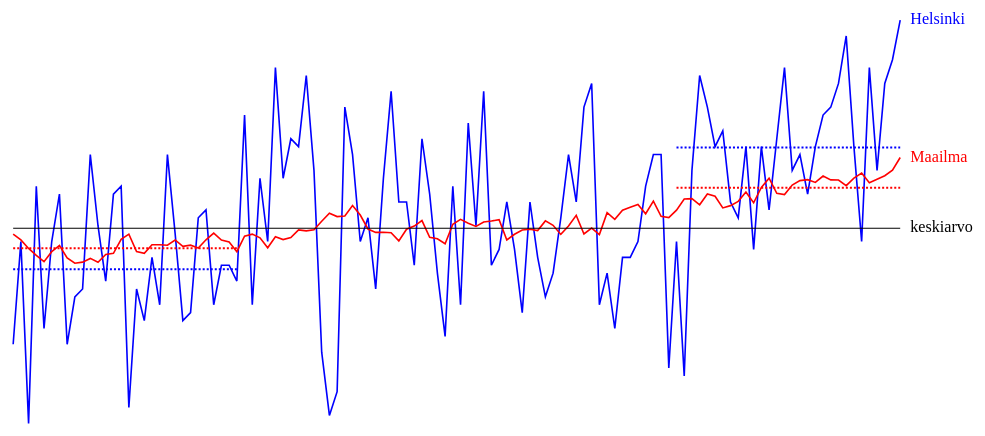
D3 v4 page, settled after 360 driven frames (6 s of simulated time); the page loaded 1 data file(s).



var svg = d3.select("body").append("svg")
	.attr("viewBox", "0 0 500 250")
	.attr("preserveAspectRatio", "xMidYMid meet");

d3.csv("ontcase2_data.csv", type, function(error, data) {
	
	if (error) throw error;

	var xScale = d3.scaleLinear()
		.domain(d3.extent(data, function(d) { return d.year; }))
		.range([10, 450]);

	var yScale = d3.scaleLinear()
		.domain(d3.extent(data, function(d) { return d.hki; }))
		.range([210, 10]);

	var line1 = d3.line()
		.x(function(d) { return xScale(d.year); })
		.y(function(d) { return yScale(d.hki); });

	var line2 = d3.line()
		.x(function(d) { return xScale(d.year); })
		.y(function(d) { return yScale(d.glo); });

	var line3 = d3.line()
		.x(function(d) { return xScale(d.year); })
		.y(function(d) { return yScale(0); });

	svg.append("path")
		.datum(data)
		.attr("class", "lineHki")
		.attr("d", line1);

	svg.append("path")
		.datum(data)
		.attr("class", "lineGlo")
		.attr("d", line2);

	svg.append("path")
		.datum(data)
		.attr("class", "lineZer")
		.attr("d", line3);
		
	svg.append("line")
		.style("stroke", "blue")
		.style("stroke-dasharray", ("1, 1"))
		.attr("x1", xScale(1900))
		.attr("y1", yScale(-0.517))
		.attr("x2", xScale(1929))
		.attr("y2", yScale(-0.517));
	
	svg.append("line")
		.style("stroke", "blue")
		.style("stroke-dasharray", ("1, 1"))
		.attr("x1", xScale(1986))
		.attr("y1", yScale(1.023))
		.attr("x2", xScale(2015))
		.attr("y2", yScale(1.023));
		
	svg.append("line")
		.style("stroke", "red")
		.style("stroke-dasharray", ("1, 1"))
		.attr("x1", xScale(1900))
		.attr("y1", yScale(-0.252))
		.attr("x2", xScale(1929))
		.attr("y2", yScale(-0.252));
	
	svg.append("line")
		.style("stroke", "red")
		.style("stroke-dasharray", ("1, 1"))
		.attr("x1", xScale(1986))
		.attr("y1", yScale(0.514))
		.attr("x2", xScale(2015))
		.attr("y2", yScale(0.514));
	
	var yearLabel = svg.append("text")
		.attr("font-size","24px")
		.attr("x", 10)
		.attr("y", 20)
		.style("display", "none")
		.text("testi");
		
	var hkiLabel = svg.append("text")
		.attr("font-size","12px")
		.style("fill", "blue")
		.attr("x", 0)
		.attr("y", 215)
		.style("display", "none")
		.text("testi");

	var gloLabel = svg.append("text")
		.attr("font-size","12px")
		.style("fill", "red")
		.attr("x", 0)
		.attr("y", 230)
		.style("display", "none")
		.text("testi");
	
	var valitsin = svg.append("line")
		.style("stroke", "black")
		.style("stroke-dasharray", ("5, 5"))
		.style("display", "none")
		.attr("class", "lineSel")
		.attr("x1", 0)
		.attr("y1", 0)
		.attr("x2", 0)
		.attr("y2", 210);
		
	svg.append("text")
		.attr("font-size","8px")
		.style("fill", "blue")
		.attr("x", 455)
		.attr("y", yScale(data[115]["hki"])+2)
		.text("Helsinki");

	svg.append("text")
		.attr("font-size","8px")
		.style("fill", "red")
		.attr("x", 455)
		.attr("y", yScale(data[115]["glo"])+2)
		.text("Maailma");

	svg.append("text")
		.attr("font-size","8px")
		.attr("x", 455)
		.attr("y", 115)
		.text("keskiarvo");

	svg.append("rect")
		.attr("class", "overlay")
		.attr("x", 0)
		.attr("y", 0)
		.attr("width", 450)
		.attr("height", 210)
		.on("mouseover", function() {
			yearLabel.style("display", null);
			hkiLabel.style("display", null);
			gloLabel.style("display", null);
			valitsin.style("display", null);
		})
		.on("mousemove", mousemove);

function mousemove() {
	var sijainti = Math.floor(xScale.invert(d3.mouse(this)[0])-1899.5);
	var hkiLuku = ((+data[sijainti].hki+5.167).toFixed(1)+"°C").replace(/\./g, ',');
	var gloLuku = ((+data[sijainti].glo+13.9).toFixed(1)+"°C").replace(/\./g, ',');
	yearLabel.text(data[sijainti].year);
	hkiLabel
		.text(hkiLuku)
		.attr("x", xScale(data[sijainti].year)-10);
	gloLabel
		.text(gloLuku)
		.attr("x", xScale(data[sijainti].year)-10);
	valitsin
		.attr("x1", xScale(data[sijainti].year))
		.attr("x2", xScale(data[sijainti].year));
}

});

function type(d) {
	d.year = +d.year;
	d.hki = +d.hki;
	d.glo = +d.glo;
	return d;
};

	

### data: ontcase2_data.csv
year, hki, glo
1900, -1.467, -0.0725
1901, -0.167, -0.1464
1902, -2.467, -0.2545
1903, 0.533, -0.3429
1904, -1.267, -0.4213
1905, -0.167, -0.2954
1906, 0.433, -0.2171
1907, -1.467, -0.3731
1908, -0.867, -0.4411
1909, -0.767, -0.4280
1910, 0.933, -0.3805
1911, 0.033, -0.4302
1912, -0.667, -0.3304
1913, 0.433, -0.3164
1914, 0.533, -0.1391
1915, -2.267, -0.0734
1916, -0.767, -0.2941
1917, -1.167, -0.3165
1918, -0.367, -0.2085
1919, -0.967, -0.2081
1920, 0.933, -0.2137
1921, -0.067, -0.1473
1922, -1.167, -0.2283
1923, -1.067, -0.2134
1924, 0.133, -0.2493
1925, 0.233, -0.1452
1926, -0.967, -0.0605
1927, -0.467, -0.1494
1928, -0.467, -0.1729
1929, -0.667, -0.2960
1930, 1.433, -0.0995
1931, -0.967, -0.0733
1932, 0.633, -0.1199
1933, -0.167, -0.2468
1934, 2.033, -0.1073
1935, 0.633, -0.1429
1936, 1.133, -0.1168
1937, 1.033, -0.0201
1938, 1.933, -0.0320
1939, 0.733, -0.0172
1940, -1.567, 0.0894
1941, -2.367, 0.1907
1942, -2.067, 0.1482
1943, 1.533, 0.1549
1944, 0.933, 0.2873
1945, -0.167, 0.1683
1946, 0.133, -0.0087
1947, -0.767, -0.0519
1948, 0.633, -0.0504
1949, 1.733, -0.0564
1950, 0.333, -0.1587
1951, 0.333, -0.0109
1952, -0.467, 0.0279
1953, 1.133, 0.0983
1954, 0.433, -0.1126
1955, -0.567, -0.1320
1956, -1.367, -0.1957
1957, 0.533, 0.0519
1958, -0.967, 0.1131
1959, 1.333, 0.0634
... 56 more rows